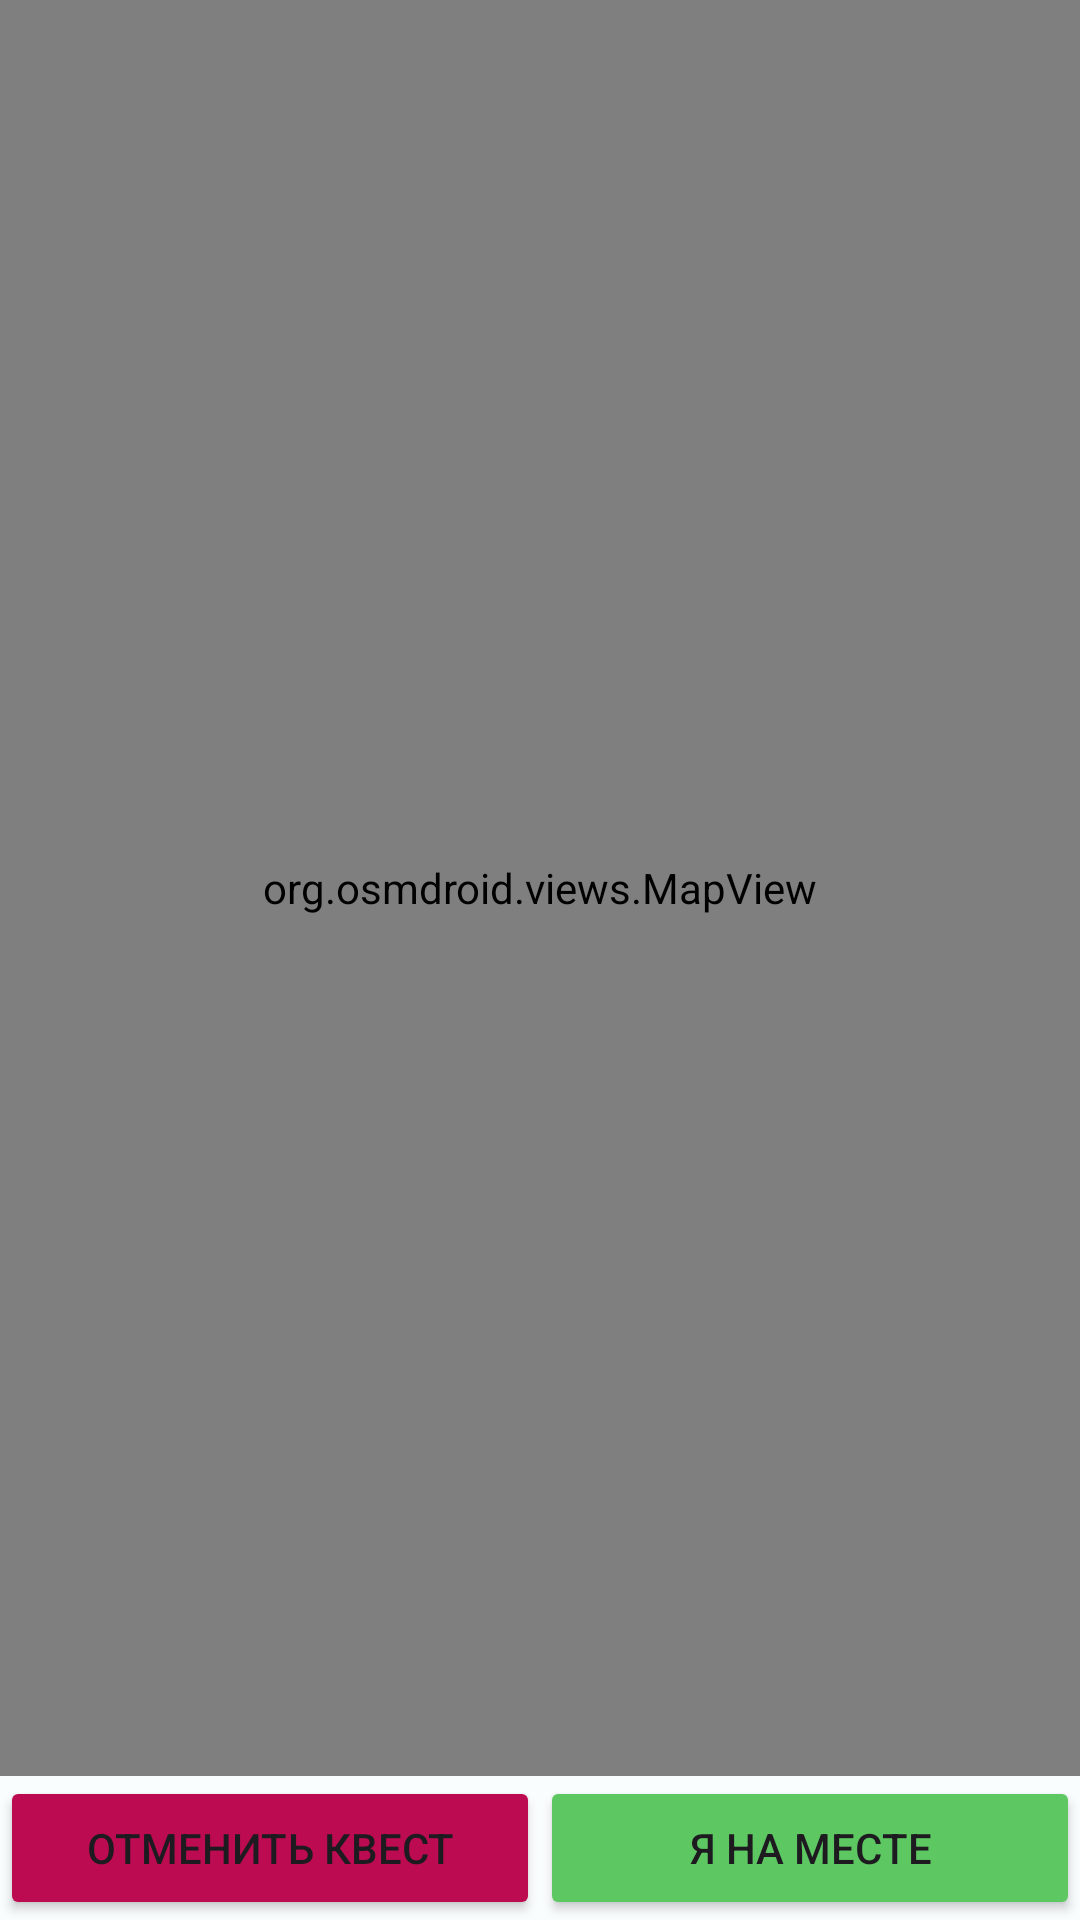

Reconstruct the res/layout file that produces this screen, plus the resources it refers to.
<!-- AndroidManifest.xml: application theme AppTheme -->
<!-- res/layout/fragment_quest_execution.xml -->
<?xml version="1.0" encoding="utf-8"?>
<androidx.constraintlayout.widget.ConstraintLayout xmlns:android="http://schemas.android.com/apk/res/android"
    xmlns:app="http://schemas.android.com/apk/res-auto"
    xmlns:tools="http://schemas.android.com/tools"
    android:layout_width="match_parent"
    android:layout_height="match_parent"
    tools:context=".QuestExecutionFragment">

    
    <org.osmdroid.views.MapView
        android:id="@+id/map"
        android:layout_width="0dp"
        android:layout_height="0dp"
        app:layout_constraintTop_toTopOf="parent"
        app:layout_constraintBottom_toTopOf="@id/btnCompleteQuest"
        app:layout_constraintStart_toStartOf="parent"
        app:layout_constraintEnd_toEndOf="parent"/>

    <Button
        android:id="@+id/btnCancelQuest"
        android:layout_width="180dp"
        android:layout_height="wrap_content"
        android:text="Отменить квест"
        app:backgroundTint="#BD0B52"
        app:layout_constraintBottom_toBottomOf="parent"
        app:layout_constraintEnd_toStartOf="@id/btnCompleteQuest"
        app:layout_constraintHorizontal_bias="0.5"
        app:layout_constraintStart_toStartOf="parent" />

    <Button
        android:id="@+id/btnCompleteQuest"
        android:layout_width="180dp"
        android:layout_height="wrap_content"
        android:text="Я на месте"
        app:backgroundTint="#5DC862"
        app:layout_constraintBottom_toBottomOf="parent"
        app:layout_constraintEnd_toEndOf="parent"
        app:layout_constraintHorizontal_bias="0.5"
        app:layout_constraintStart_toEndOf="@id/btnCancelQuest" />/>

</androidx.constraintlayout.widget.ConstraintLayout>
<!-- resources referenced by this layout -->
<resources>
  <style name="AppTheme" parent="Theme.Material3.Light.NoActionBar">
          <item name="colorPrimary">@color/md_theme_light_primary</item>
          <item name="colorOnPrimary">@color/md_theme_light_onPrimary</item>
          <item name="colorPrimaryContainer">@color/md_theme_light_primaryContainer</item>
          <item name="colorOnPrimaryContainer">@color/md_theme_light_onPrimaryContainer</item>
          <item name="colorSecondary">@color/md_theme_light_secondary</item>
          <item name="colorOnSecondary">@color/md_theme_light_onSecondary</item>
          <item name="colorSecondaryContainer">@color/md_theme_light_secondaryContainer</item>
          <item name="colorOnSecondaryContainer">@color/md_theme_light_onSecondaryContainer</item>
          <item name="colorTertiary">@color/md_theme_light_tertiary</item>
          <item name="colorOnTertiary">@color/md_theme_light_onTertiary</item>
          <item name="colorTertiaryContainer">@color/md_theme_light_tertiaryContainer</item>
          <item name="colorOnTertiaryContainer">@color/md_theme_light_onTertiaryContainer</item>
          <item name="colorError">@color/md_theme_light_error</item>
          <item name="colorErrorContainer">@color/md_theme_light_errorContainer</item>
          <item name="colorOnError">@color/md_theme_light_onError</item>
          <item name="colorOnErrorContainer">@color/md_theme_light_onErrorContainer</item>
          <item name="android:colorBackground">@color/md_theme_light_background</item>
          <item name="colorOnBackground">@color/md_theme_light_onBackground</item>
          <item name="colorSurface">@color/md_theme_light_surface</item>
          <item name="colorOnSurface">@color/md_theme_light_onSurface</item>
          <item name="colorSurfaceVariant">@color/md_theme_light_surfaceVariant</item>
          <item name="colorOnSurfaceVariant">@color/md_theme_light_onSurfaceVariant</item>
          <item name="colorOutline">@color/md_theme_light_outline</item>
          <item name="colorOnSurfaceInverse">@color/md_theme_light_inverseOnSurface</item>
          <item name="colorSurfaceInverse">@color/md_theme_light_inverseSurface</item>
          <item name="colorPrimaryInverse">@color/md_theme_light_inversePrimary</item>
      </style>
  <color name="md_theme_light_primary">#B1D9F2</color>
  <color name="md_theme_light_onPrimary">#BED7FF</color>
  <color name="md_theme_light_primaryContainer">#B1D9F2</color>
  <color name="md_theme_light_onPrimaryContainer">#000000</color>
  <color name="md_theme_light_secondary">#4A6267</color>
  <color name="md_theme_light_onSecondary">#FFFFFF</color>
  <color name="md_theme_light_secondaryContainer">#CDE7EC</color>
  <color name="md_theme_light_onSecondaryContainer">#265B63</color>
  <color name="md_theme_light_tertiary">#525E7D</color>
  <color name="md_theme_light_onTertiary">#FFFFFF</color>
  <color name="md_theme_light_tertiaryContainer">#DAE2FF</color>
  <color name="md_theme_light_onTertiaryContainer">#0E1B37</color>
  <color name="md_theme_light_error">#BA1A1A</color>
  <color name="md_theme_light_errorContainer">#FFDAD6</color>
  <color name="md_theme_light_onError">#B1D9F2</color>
  <color name="md_theme_light_onErrorContainer">#410002</color>
  <color name="md_theme_light_background">#FAFDFD</color>
  <color name="md_theme_light_onBackground">#191C1D</color>
  <color name="md_theme_light_surface">#FAFDFD</color>
  <color name="md_theme_light_onSurface">#191C1D</color>
  <color name="md_theme_light_surfaceVariant">#DBE4E6</color>
  <color name="md_theme_light_onSurfaceVariant">#3F484A</color>
  <color name="md_theme_light_outline">#6F797A</color>
  <color name="md_theme_light_inverseOnSurface">#EFF1F1</color>
  <color name="md_theme_light_inverseSurface">#2E3132</color>
  <color name="md_theme_light_inversePrimary">#4FD8EB</color>
</resources>
